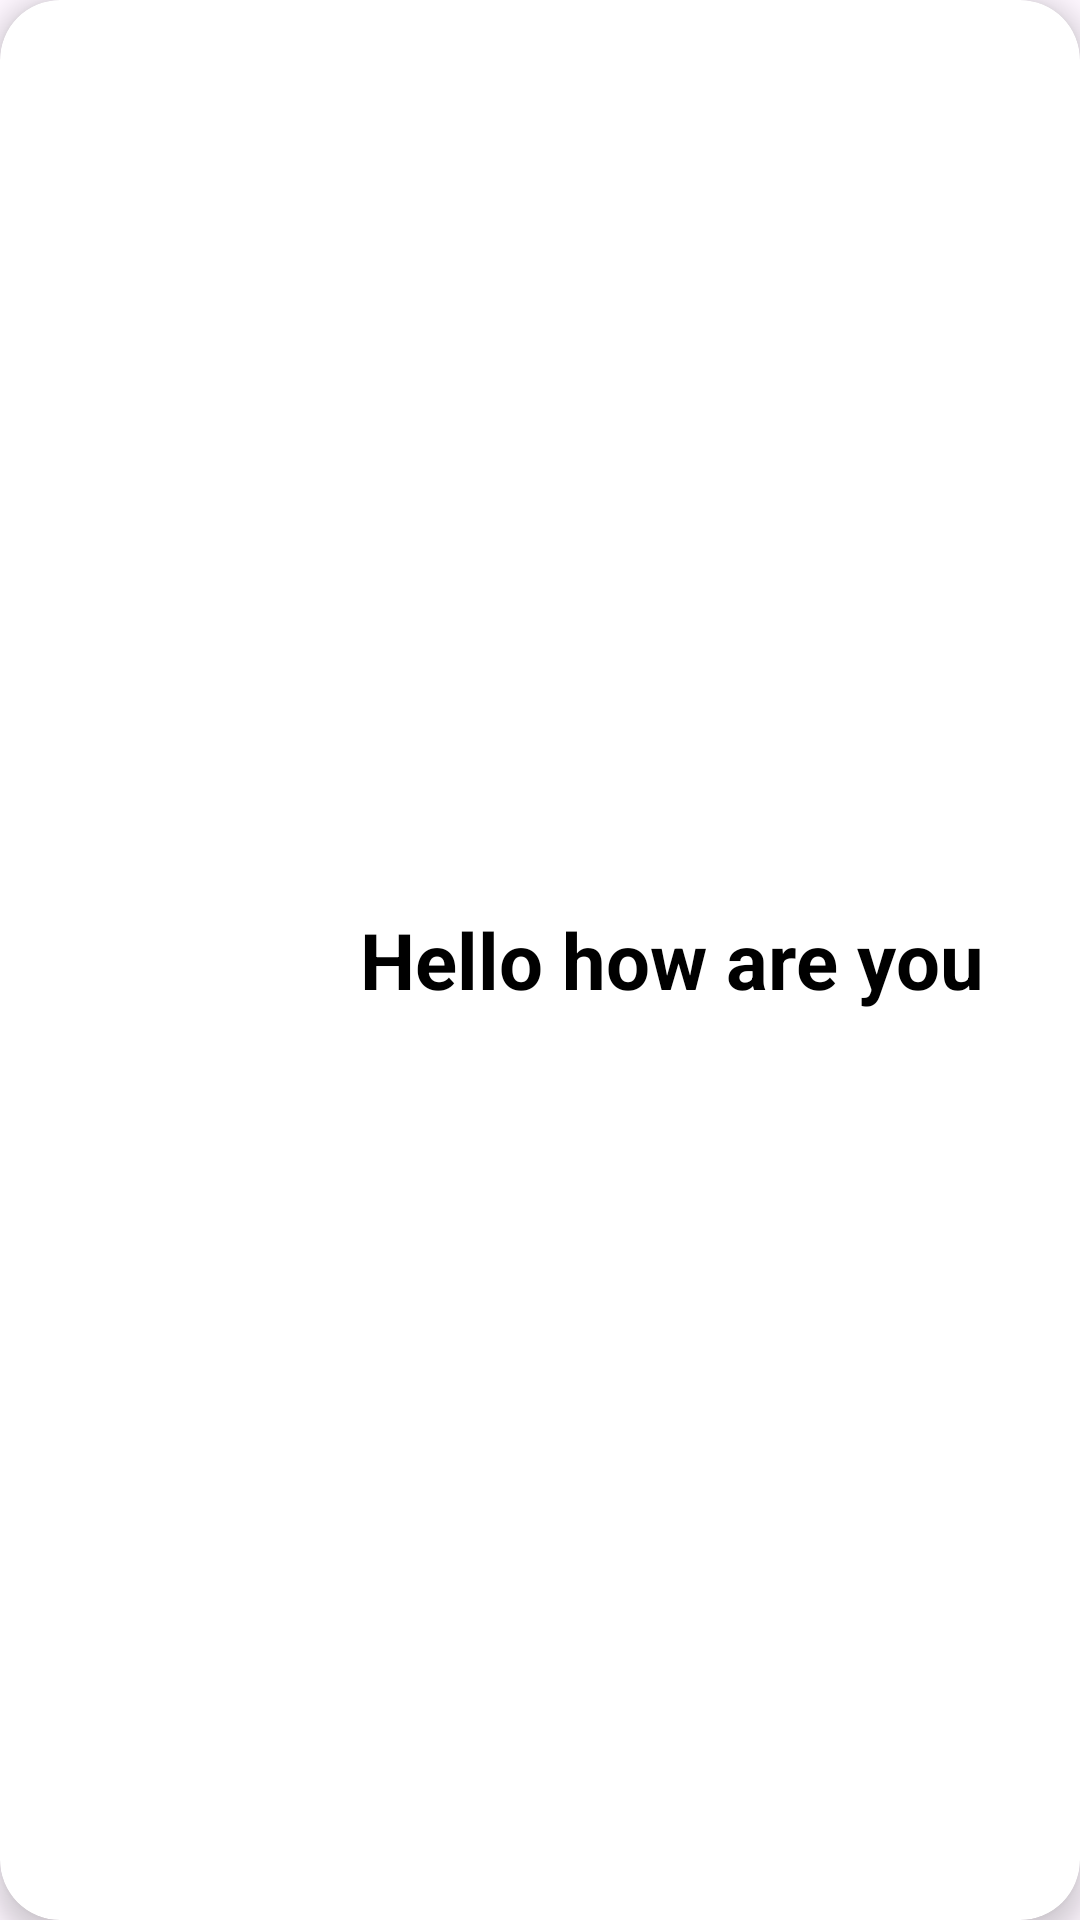

Here is an Android app screen rendered from its layout file. Give the layout XML and the strings, colors and styles it references.
<!-- AndroidManifest.xml: application theme Theme.API20Example -->
<!-- res/layout/eachitem.xml -->
<?xml version="1.0" encoding="utf-8"?>
<androidx.cardview.widget.CardView xmlns:android="http://schemas.android.com/apk/res/android"
    android:layout_width="match_parent"
    android:layout_height="wrap_content"
    xmlns:app="http://schemas.android.com/apk/res-auto"
    app:cardCornerRadius="20dp"
    app:cardElevation="5dp"
    android:layout_margin="10dp">

    <LinearLayout
        android:layout_width="match_parent"

        android:layout_height="match_parent"
        android:orientation="horizontal">

        <com.google.android.material.imageview.ShapeableImageView
            android:layout_width="100dp"
            android:id="@+id/imageview"
            android:layout_height="100dp"
            android:src="@drawable/twitter"
            android:layout_margin="10dp"
            app:shapeAppearanceOverlay="@style/softcorner">
        </com.google.android.material.imageview.ShapeableImageView>
<TextView
    android:layout_width="wrap_content"
    android:layout_height="wrap_content"
    android:layout_gravity="center"
    android:text="Hello how are you"
    android:textSize="26sp"
    android:textColor="@color/black"
    android:textStyle="bold"
    android:id="@+id/textview1"/>

    </LinearLayout>


</androidx.cardview.widget.CardView>
<!-- resources referenced by this layout -->
<resources>
  <style name="softcorner">
          <item name="cornerFamily">rounded</item>
          <item name="cornerSize">10dp</item>
  
          <item name="color">@color/white</item>
          
      </style>
  <style name="Theme.API20Example" parent="Base.Theme.API20Example" />
  <style name="Base.Theme.API20Example" parent="Theme.Material3.DayNight.NoActionBar">
          
          
      </style>
  <!-- not gathered from this repository: default colours our renderer supplied (Android Studio template values) -->
  <color name="black">#FF000000</color>
  <color name="white">#FFFFFFFF</color>
</resources>
